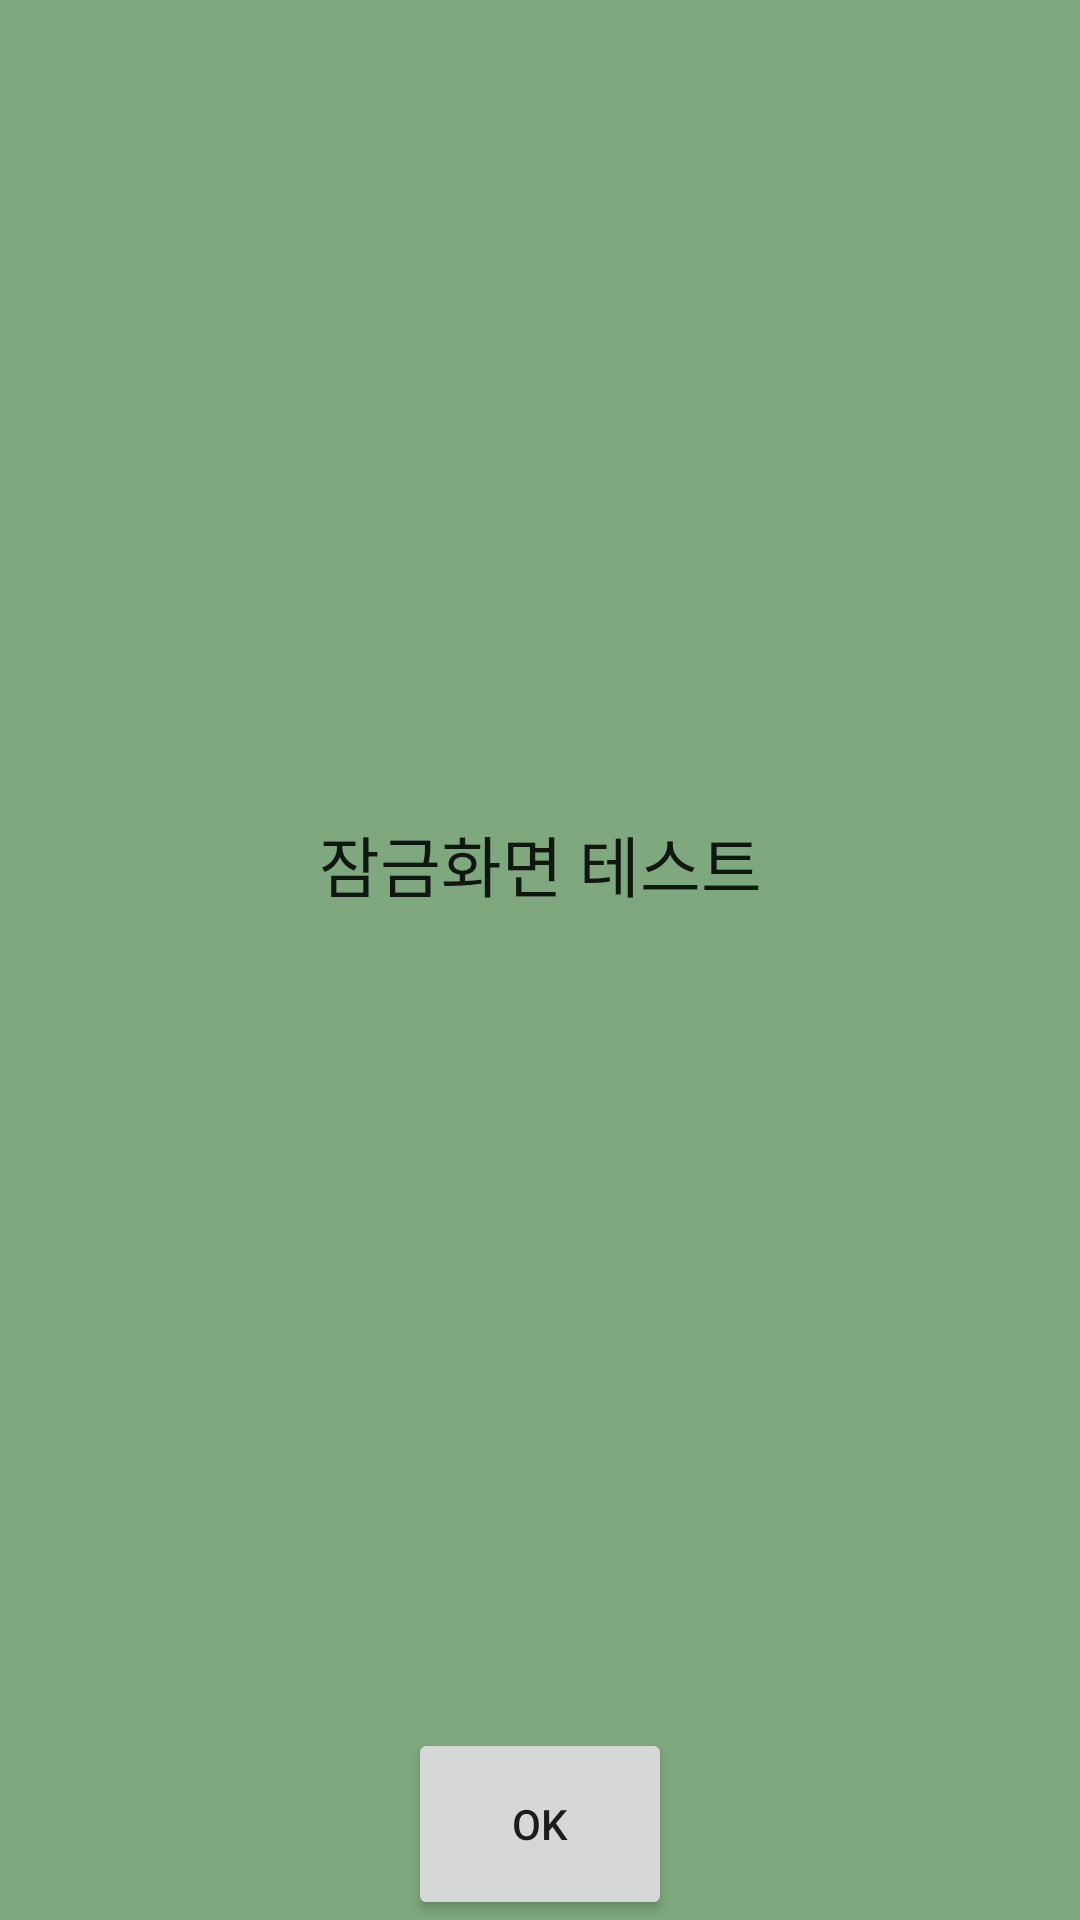

Android layout source for this screen:
<!-- AndroidManifest.xml: application theme AppTheme -->
<!-- res/layout/activity_lockscreen.xml -->
<?xml version="1.0" encoding="utf-8"?>
<LinearLayout xmlns:android="http://schemas.android.com/apk/res/android"
    android:layout_width="match_parent"
    android:layout_height="match_parent"
    android:background="@color/abc_search_url_text_normal"
    android:orientation="vertical">

    <TextView
        android:id="@+id/textView"
        android:layout_width="match_parent"
        android:layout_height="0dp"
        android:layout_weight="9"
        android:background="@color/abc_search_url_text_normal"
        android:gravity="center"
        android:text="잠금화면 테스트"
        android:textAppearance="?android:attr/textAppearanceLarge" />

    <Button
        android:id="@+id/button_lock_ok"
        android:layout_width="wrap_content"
        android:layout_height="0dp"
        android:layout_gravity="center|bottom"
        android:layout_weight="1"
        android:text="OK" />

</LinearLayout>
<!-- resources referenced by this layout -->
<resources>
  <style name="AppTheme" parent="Theme.AppCompat.Light.DarkActionBar">
          
        <item name="android:itemBackground">@color/color_white</item>
          <item name="android:itemTextAppearance">@color/color_background</item>
      </style>
  <color name="color_white">#FFFFFF</color>
  <color name="color_background">#35302D</color>
</resources>
